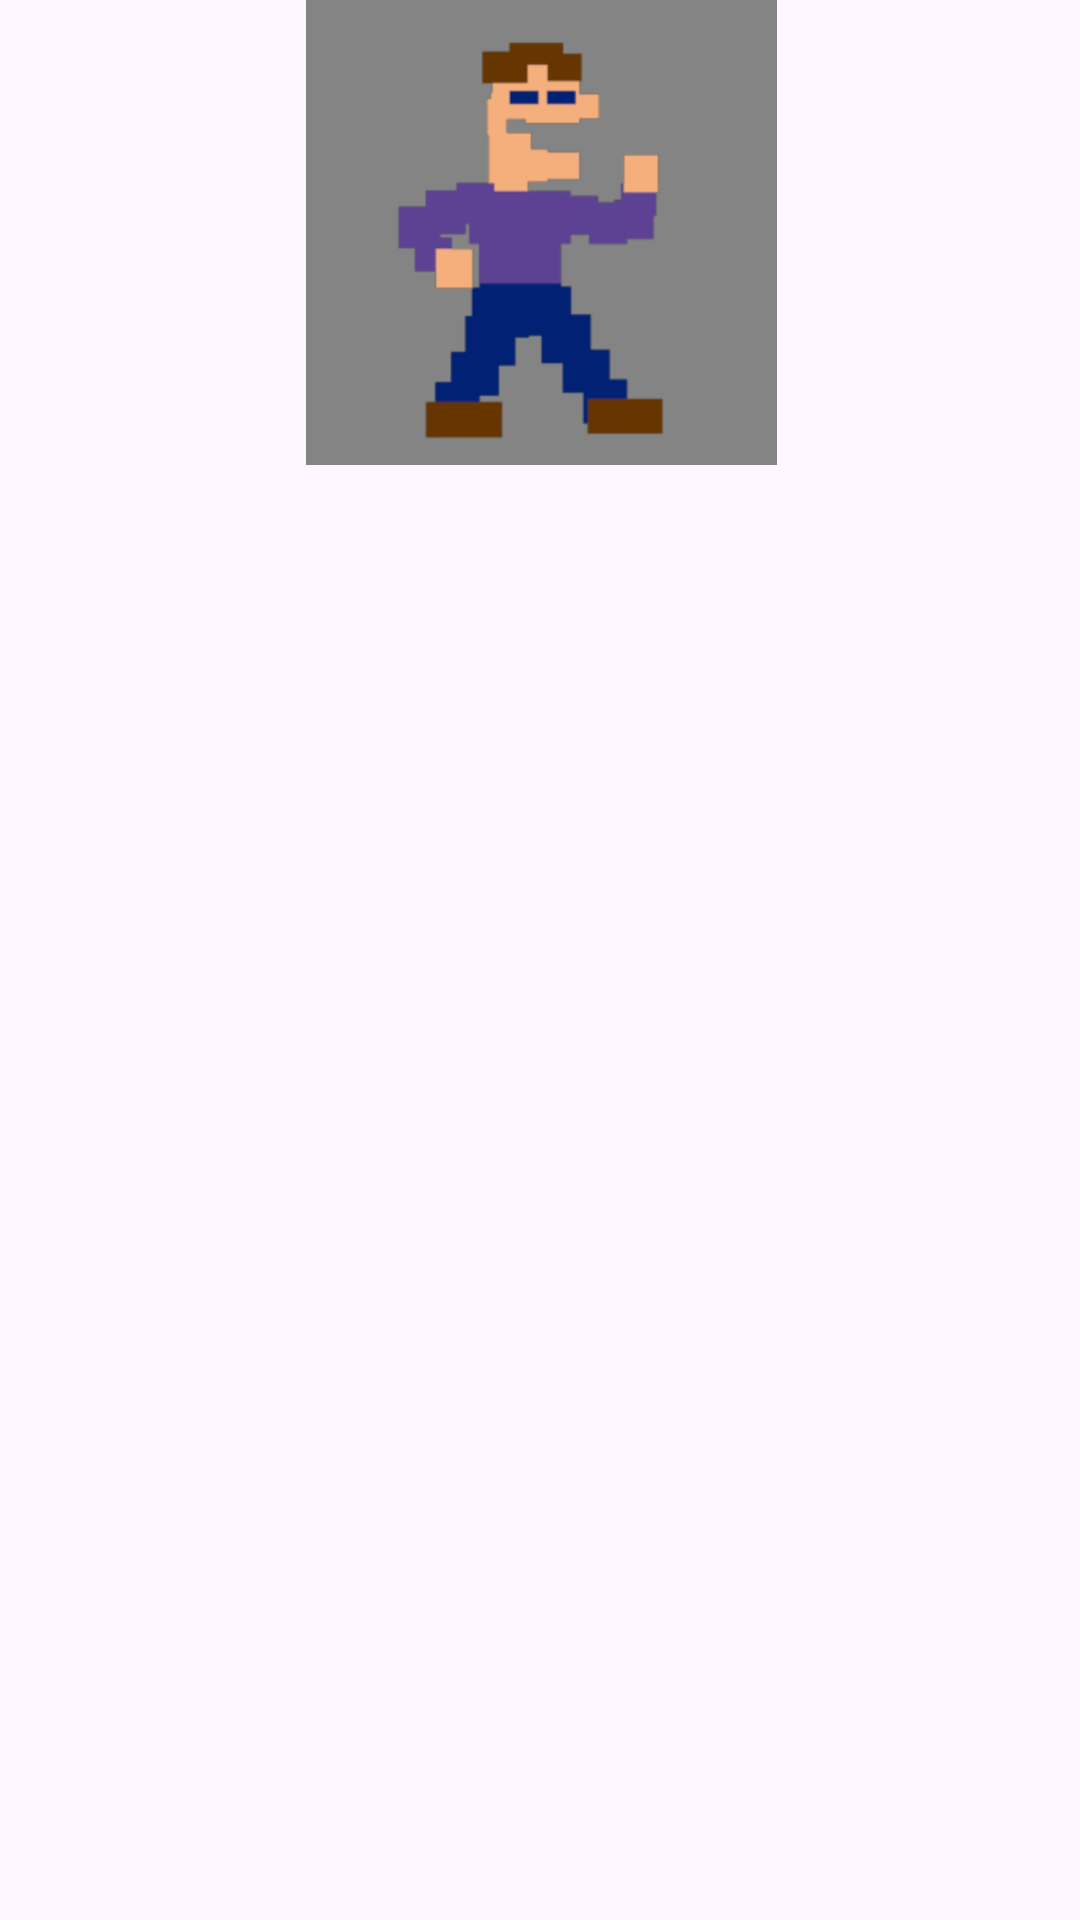

Reconstruct the res/layout file that produces this screen, plus the resources it refers to.
<!-- AndroidManifest.xml: application theme Theme.PerfilPersonal -->
<!-- res/layout/activity_resumen.xml -->
<?xml version="1.0" encoding="utf-8"?>
<androidx.constraintlayout.widget.ConstraintLayout xmlns:android="http://schemas.android.com/apk/res/android"
        xmlns:tools="http://schemas.android.com/tools"
        xmlns:app="http://schemas.android.com/apk/res-auto"
        android:id="@+id/main"
        android:layout_width="match_parent"
        android:layout_height="match_parent"
        tools:context=".ResumenActivity">

    <androidx.appcompat.widget.Toolbar
            android:layout_width="match_parent"
            android:layout_height="wrap_content"
            android:background="?attr/colorPrimary"
            android:theme="?attr/actionBarTheme"
            android:minHeight="?attr/actionBarSize"
            android:id="@+id/toolbar"
            app:layout_constraintTop_toTopOf="parent"
            app:layout_constraintEnd_toEndOf="parent"
            app:layout_constraintStart_toStartOf="parent"
            app:layout_constraintHorizontal_bias="0.0"
            app:layout_constraintBottom_toBottomOf="parent"
            android:layout_marginBottom="667dp" />

    <ImageView
            android:contentDescription="@string/select_pfp"
            app:srcCompat="@drawable/fnaf"
            android:id="@+id/imageView"
            android:layout_height="157dp"
            android:layout_width="157dp"
            android:layout_marginTop="34dp"
            app:layout_constraintTop_toBottomOf="@+id/toolbar"
            android:layout_marginEnd="127dp"
            app:layout_constraintEnd_toEndOf="parent"
            app:layout_constraintStart_toStartOf="parent"
            android:layout_marginStart="128dp"
            app:layout_constraintBottom_toBottomOf="parent"
            android:layout_marginBottom="476dp"
            android:background="@color/light_gray"/>

    <TextView
            android:layout_width="wrap_content"
            android:layout_height="wrap_content"
            android:id="@+id/nameTextView"
            android:layout_marginTop="200dp"
            app:layout_constraintTop_toBottomOf="@+id/imageView"
            android:layout_marginEnd="177dp"
            app:layout_constraintEnd_toEndOf="parent"
            app:layout_constraintStart_toStartOf="parent"
            android:layout_marginStart="176dp"
            android:layout_marginBottom="48dp"
            app:layout_constraintBottom_toTopOf="@+id/ageTextView"
            app:layout_constraintHorizontal_bias="0.0" />

    <TextView
            android:layout_width="wrap_content"
            android:layout_height="wrap_content"
            android:id="@+id/ageTextView"
            android:layout_marginTop="30dp"
            app:layout_constraintTop_toBottomOf="@+id/nameTextView"
            android:layout_marginEnd="177dp"
            app:layout_constraintEnd_toEndOf="parent"
            app:layout_constraintStart_toStartOf="parent"
            android:layout_marginStart="176dp"
            android:layout_marginBottom="52dp"
            app:layout_constraintBottom_toTopOf="@+id/emailTextView"
            app:layout_constraintHorizontal_bias="0.0" />

    <TextView
            android:layout_width="wrap_content"
            android:layout_height="wrap_content"
            android:id="@+id/emailTextView"
            android:layout_marginTop="30dp"
            app:layout_constraintTop_toBottomOf="@+id/ageTextView"
            app:layout_constraintBottom_toBottomOf="parent"
            android:layout_marginBottom="200dp"
            android:layout_marginEnd="177dp"
            app:layout_constraintEnd_toEndOf="parent"
            app:layout_constraintStart_toStartOf="parent"
            android:layout_marginStart="176dp" />


</androidx.constraintlayout.widget.ConstraintLayout>
<!-- resources referenced by this layout -->
<resources>
  <color name="light_gray">#848484</color>
  <!-- drawable fnaf: png bitmap (drawable, 17512 bytes) -->
  <string name="select_pfp">Elegir foto de perfil</string>
  <style name="Theme.PerfilPersonal" parent="Base.Theme.PerfilPersonal" />
  <style name="Base.Theme.PerfilPersonal" parent="Theme.Material3.DayNight.NoActionBar">
          
          
      </style>
</resources>
